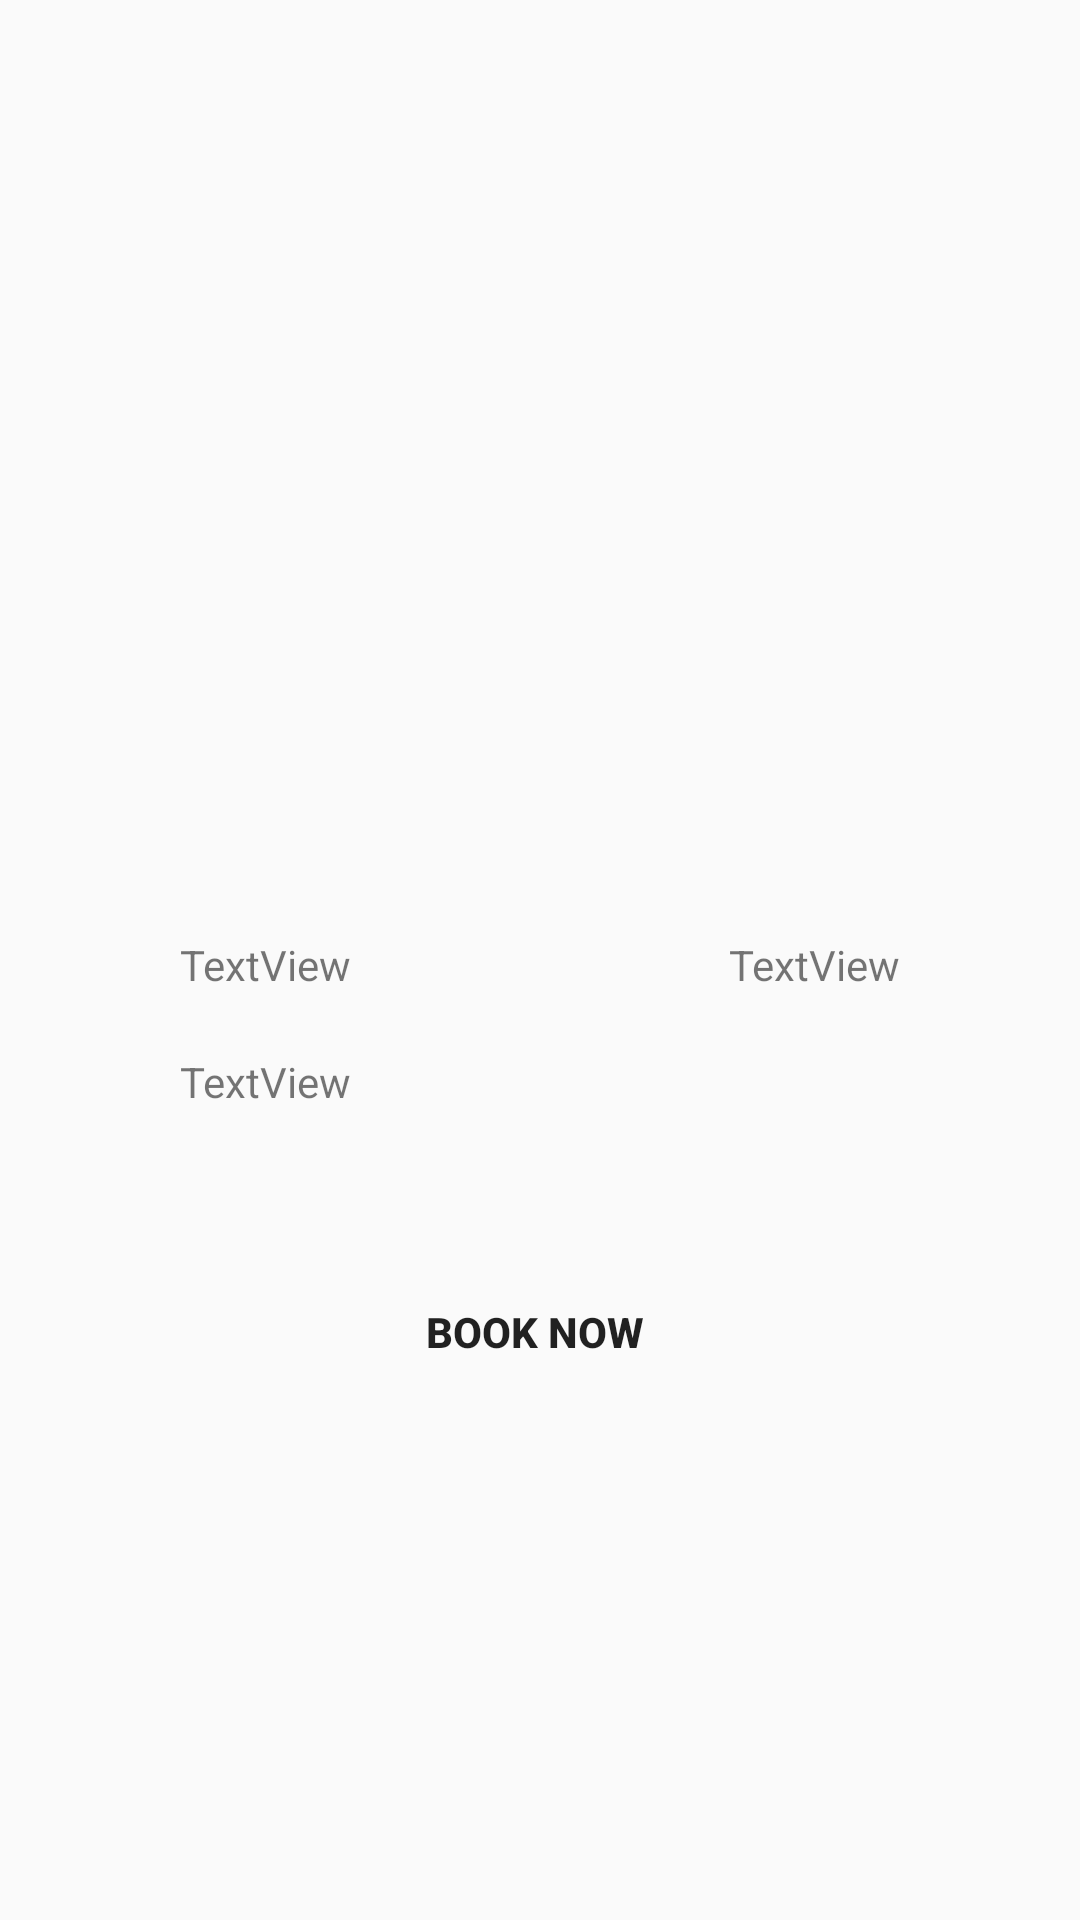

Write the Android layout XML for this screen, with the resource values it uses.
<!-- AndroidManifest.xml: application theme Theme.FinalProject_UCAS -->
<!-- res/layout/activity_room_details2.xml -->
<?xml version="1.0" encoding="utf-8"?>
<androidx.constraintlayout.widget.ConstraintLayout xmlns:android="http://schemas.android.com/apk/res/android"
    xmlns:app="http://schemas.android.com/apk/res-auto"
    xmlns:tools="http://schemas.android.com/tools"
    android:id="@+id/main"
    android:layout_width="match_parent"
    android:layout_height="match_parent"
    tools:context=".RoomDetails2">

    <ImageView
        android:id="@+id/imageView2"
        android:layout_width="match_parent"
        android:layout_height="300dp"
        android:scaleType="centerCrop"
        app:layout_constraintEnd_toEndOf="parent"
        app:layout_constraintStart_toStartOf="parent"
        app:layout_constraintTop_toTopOf="parent"
        tools:ignore="ContentDescription" />

    <TextView
        android:id="@+id/typeTD2"
        android:layout_width="wrap_content"
        android:layout_height="wrap_content"
        android:layout_marginStart="60dp"
        android:layout_marginTop="12dp"
        android:text="TextView"
        app:layout_constraintStart_toStartOf="parent"
        app:layout_constraintTop_toBottomOf="@+id/imageView2"
        tools:ignore="HardcodedText" />

    <TextView
        android:id="@+id/priceID2"
        android:layout_width="wrap_content"
        android:layout_height="wrap_content"
        android:layout_marginTop="12dp"
        android:layout_marginEnd="60dp"
        android:text="TextView"
        app:layout_constraintEnd_toEndOf="parent"
        app:layout_constraintTop_toBottomOf="@+id/imageView2"
        tools:ignore="HardcodedText" />

    <TextView
        android:id="@+id/descID2"
        android:layout_width="wrap_content"
        android:layout_height="wrap_content"
        android:layout_marginTop="20dp"
        android:text="TextView"
        app:layout_constraintStart_toStartOf="@+id/typeTD2"
        app:layout_constraintTop_toBottomOf="@+id/typeTD2"
        tools:ignore="HardcodedText" />

    <Button
        android:id="@+id/button"
        android:layout_width="wrap_content"
        android:layout_height="wrap_content"
        android:layout_marginTop="50dp"
        android:background="@drawable/bg_button"
        android:paddingHorizontal="50dp"
        android:text="Book Now"
        android:textStyle="bold"
        app:layout_constraintEnd_toEndOf="parent"
        app:layout_constraintHorizontal_bias="0.491"
        app:layout_constraintStart_toStartOf="parent"
        app:layout_constraintTop_toBottomOf="@+id/descID2"
        tools:ignore="HardcodedText" />

</androidx.constraintlayout.widget.ConstraintLayout>
<!-- resources referenced by this layout -->
<resources>
  <style name="Theme.FinalProject_UCAS" parent="Base.Theme.FinalProject_UCAS" />
  <style name="Base.Theme.FinalProject_UCAS" parent="Theme.AppCompat.DayNight.NoActionBar">
          
          
          <item name="android:statusBarColor">
              @color/primary
          </item>
      </style>
  <color name="primary">#1AB65C</color>
</resources>
